Image classification data set "aranas_and_escorpiones_small" (fmanteca/ImageClassification on GitHub). Class labels (2): aranas, escorpiones.

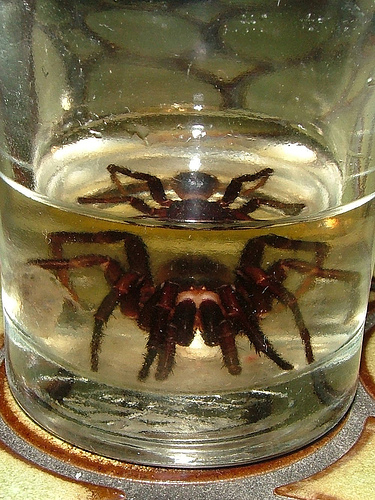
Label: aranas

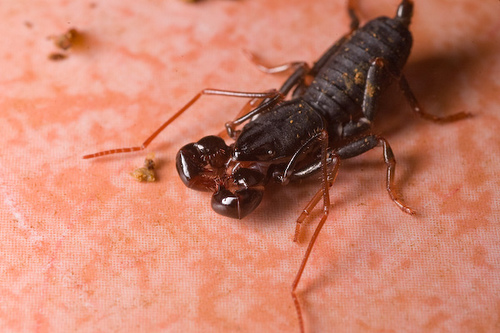
Label: escorpiones

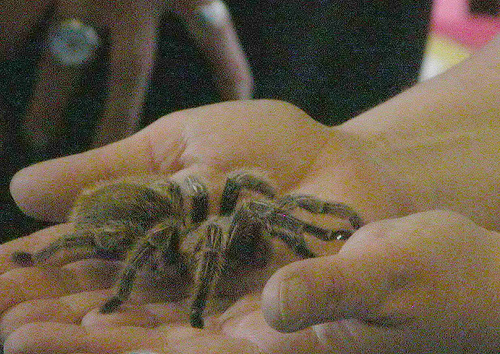
Label: aranas

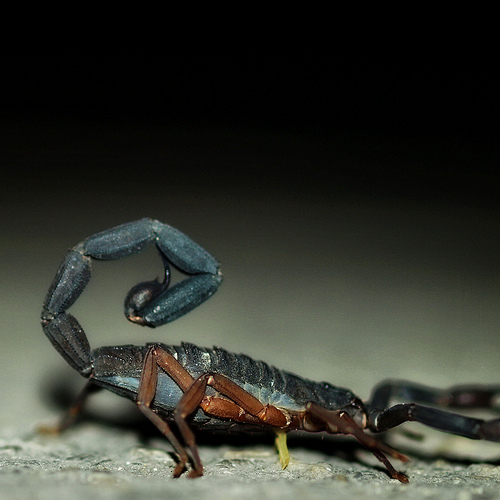
Label: escorpiones

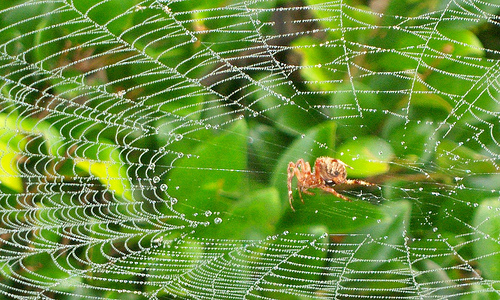
Label: aranas

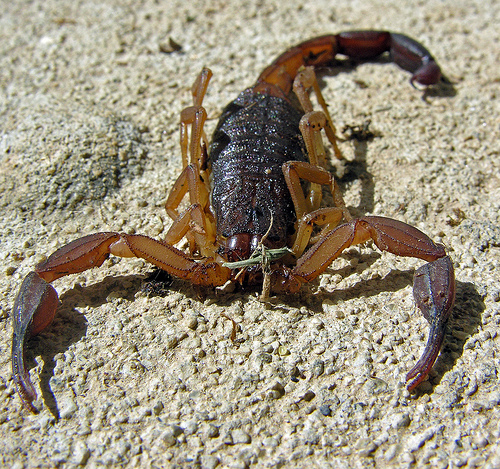
Label: escorpiones
